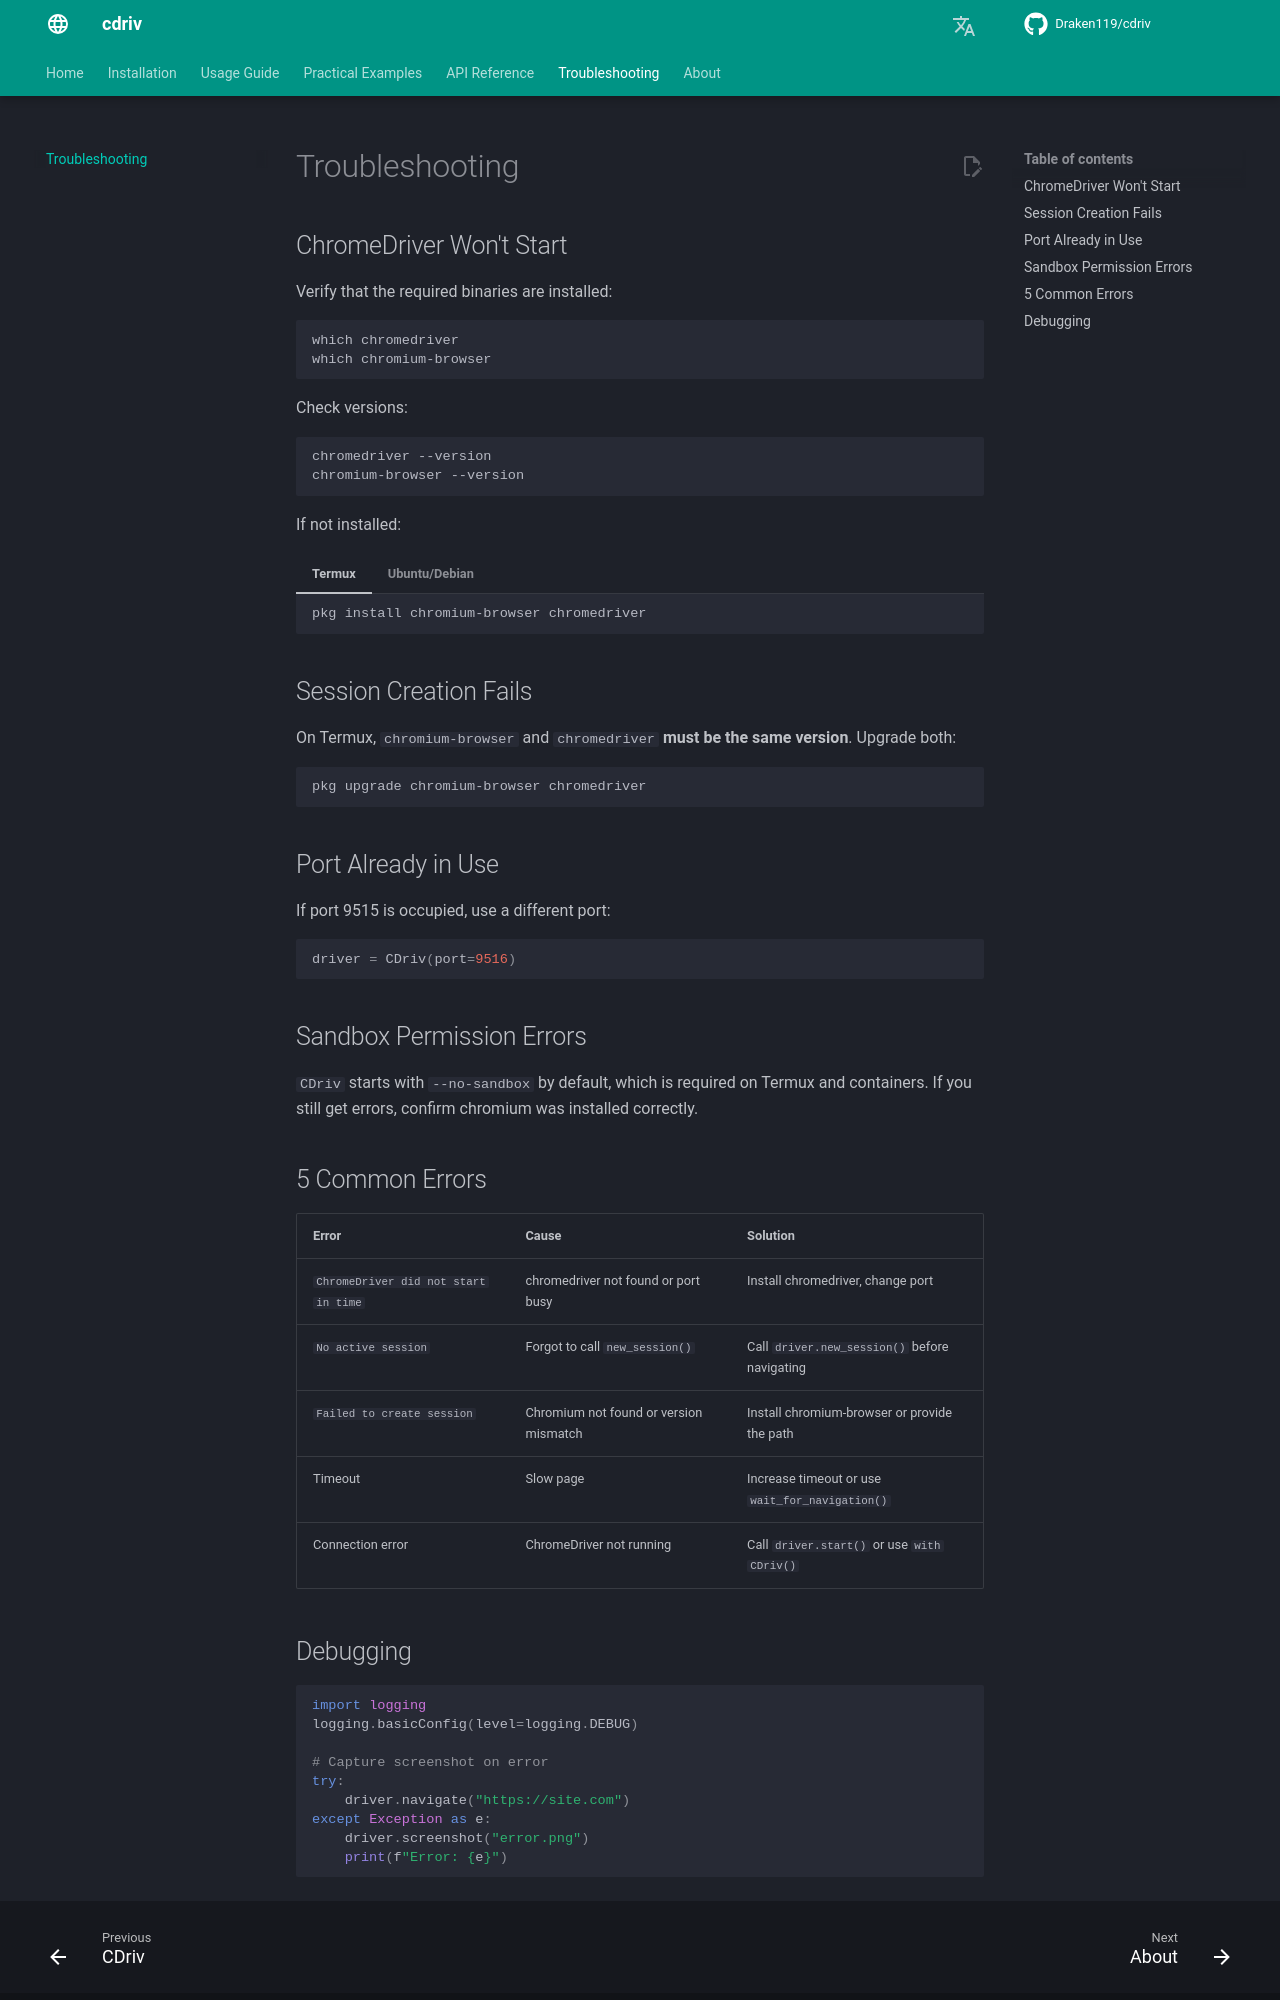

repository: Draken119/cdriv · page: troubleshooting/index.html · generator: mkdocs

# Troubleshooting

## ChromeDriver Won't Start

Verify that the required binaries are installed:

```bash
which chromedriver
which chromium-browser
```

Check versions:

```bash
chromedriver --version
chromium-browser --version
```

If not installed:

=== "Termux"
    ```bash
    pkg install chromium-browser chromedriver
    ```
=== "Ubuntu/Debian"
    ```bash
    sudo apt install chromium-browser chromium-chromedriver
    ```

## Session Creation Fails

On Termux, `chromium-browser` and `chromedriver` **must be the same version**.
Upgrade both:

```bash
pkg upgrade chromium-browser chromedriver
```

## Port Already in Use

If port 9515 is occupied, use a different port:

```python
driver = CDriv(port=9516)
```

## Sandbox Permission Errors

`CDriv` starts with `--no-sandbox` by default, which is required on Termux
and containers. If you still get errors, confirm chromium was installed correctly.

## 5 Common Errors

| Error | Cause | Solution |
|-------|-------|----------|
| `ChromeDriver did not start in time` | chromedriver not found or port busy | Install chromedriver, change port |
| `No active session` | Forgot to call `new_session()` | Call `driver.new_session()` before navigating |
| `Failed to create session` | Chromium not found or version mismatch | Install chromium-browser or provide the path |
| Timeout | Slow page | Increase timeout or use `wait_for_navigation()` |
| Connection error | ChromeDriver not running | Call `driver.start()` or use `with CDriv()` |
